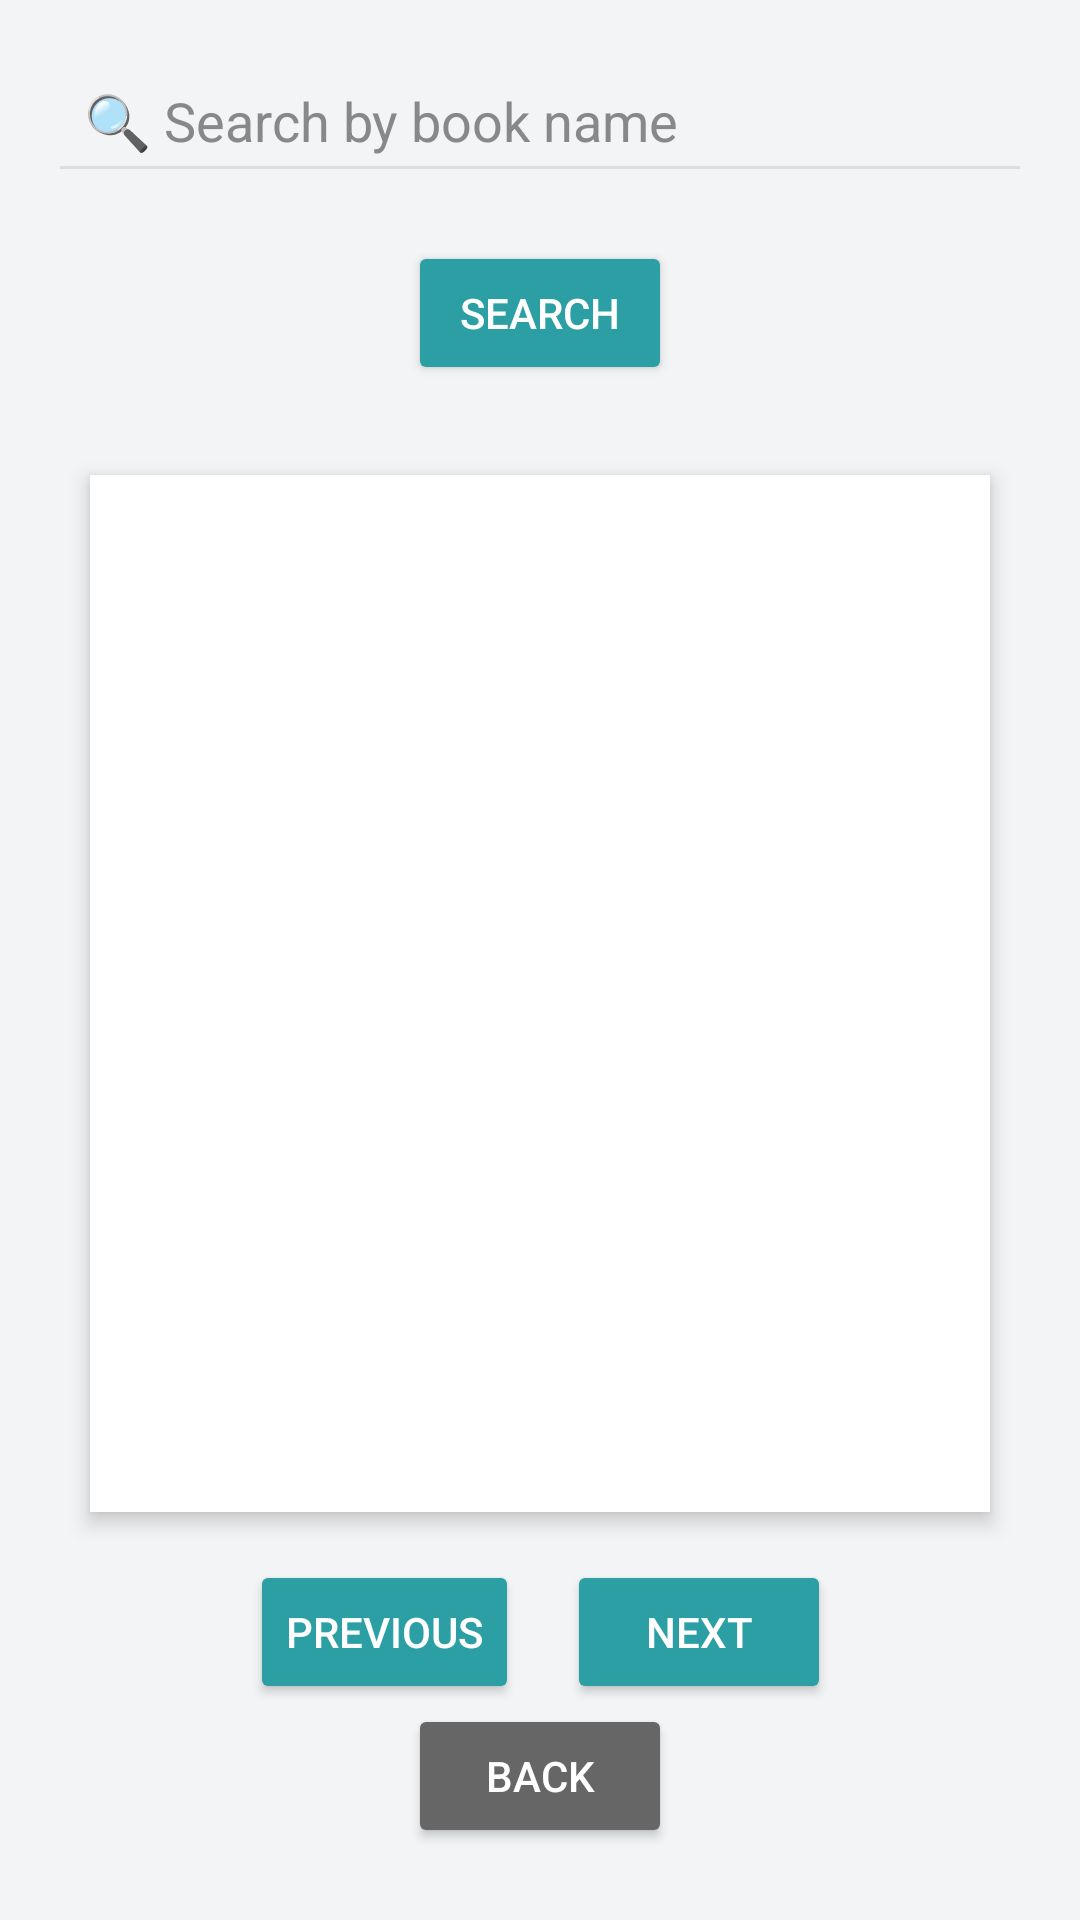

Write the Android layout XML for this screen, with the resource values it uses.
<!-- AndroidManifest.xml: application theme Theme.Storagesae -->
<!-- res/layout/activity_reservation_list.xml -->
<?xml version="1.0" encoding="utf-8"?>
<androidx.constraintlayout.widget.ConstraintLayout
    xmlns:android="http://schemas.android.com/apk/res/android"
    xmlns:app="http://schemas.android.com/apk/res-auto"
    android:layout_width="match_parent"
    android:layout_height="match_parent"
    android:background="#f3f4f6">

    
    <EditText
        android:id="@+id/editTextSearch"
        android:layout_width="0dp"
        android:layout_height="wrap_content"
        android:hint="🔍 Search by book name"
        android:backgroundTint="#DDDDDD"
        android:padding="12dp"
        android:layout_margin="16dp"
        android:textColor="#333333"
        android:textColorHint="#888888"
        app:layout_constraintTop_toTopOf="parent"
        app:layout_constraintStart_toStartOf="parent"
        app:layout_constraintEnd_toEndOf="parent"/>

    
    <Button
        android:id="@+id/buttonSearch"
        android:layout_width="wrap_content"
        android:layout_height="wrap_content"
        android:text="Search"
        android:backgroundTint="#2B9FA4"
        android:textColor="@android:color/white"
        android:layout_margin="16dp"
        app:layout_constraintTop_toBottomOf="@id/editTextSearch"
        app:layout_constraintStart_toStartOf="parent"
        app:layout_constraintEnd_toEndOf="parent"/>

    
    <androidx.recyclerview.widget.RecyclerView
        android:id="@+id/recyclerViewReservations"
        android:layout_width="0dp"
        android:layout_height="0dp"
        android:background="@android:color/white"
        android:elevation="4dp"
        android:layout_margin="30dp"
        app:layout_constraintTop_toBottomOf="@id/buttonSearch"
        app:layout_constraintBottom_toTopOf="@id/paginationLayout"
        app:layout_constraintStart_toStartOf="parent"
        app:layout_constraintEnd_toEndOf="parent" />

    
    <LinearLayout
        android:id="@+id/paginationLayout"
        android:orientation="horizontal"
        android:layout_width="wrap_content"
        android:layout_height="wrap_content"
        android:gravity="center"
        android:layout_margin="16dp"
        app:layout_constraintTop_toBottomOf="@id/recyclerViewReservations"
        app:layout_constraintStart_toStartOf="parent"
        app:layout_constraintEnd_toEndOf="parent">

        
        <Button
            android:id="@+id/buttonPaginationPrev"
            android:layout_width="wrap_content"
            android:layout_height="wrap_content"
            android:text="Previous"
            android:backgroundTint="#2B9FA4"
            android:textColor="@android:color/white"
            android:layout_marginEnd="8dp"/>

        
        <Button
            android:id="@+id/buttonPaginationNext"
            android:layout_width="wrap_content"
            android:layout_height="wrap_content"
            android:text="Next"
            android:backgroundTint="#2B9FA4"
            android:textColor="@android:color/white"
            android:layout_marginStart="8dp"/>
    </LinearLayout>

    
    <Button
        android:id="@+id/buttonBack"
        android:layout_width="wrap_content"
        android:layout_height="wrap_content"
        android:text="Back"
        android:backgroundTint="#666666"
        android:textColor="@android:color/white"
        android:layout_marginBottom="24dp"
        app:layout_constraintTop_toBottomOf="@id/paginationLayout"
        app:layout_constraintBottom_toBottomOf="parent"
        app:layout_constraintStart_toStartOf="parent"
        app:layout_constraintEnd_toEndOf="parent"/>

</androidx.constraintlayout.widget.ConstraintLayout>
<!-- resources referenced by this layout -->
<resources>
  <style name="Theme.Storagesae" parent="Base.Theme.Storagesae" />
  <style name="Base.Theme.Storagesae" parent="Theme.Material3.DayNight.NoActionBar">
          
          
      </style>
</resources>
